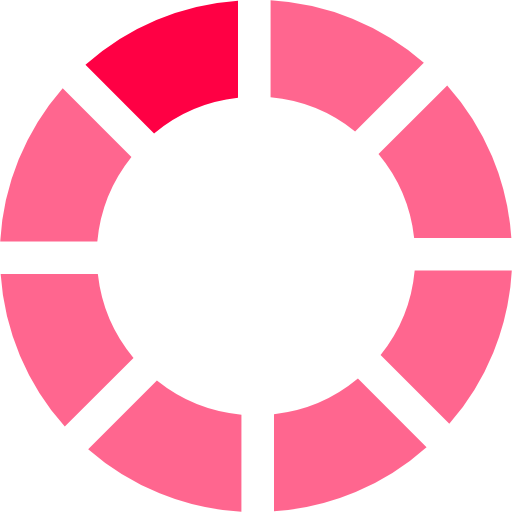
t = 0.00 s
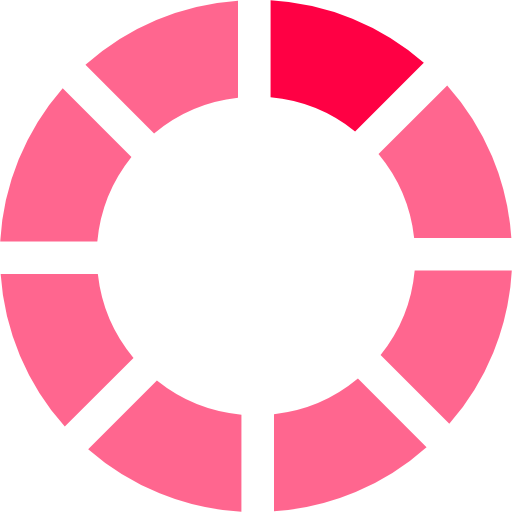
t = 0.19 s
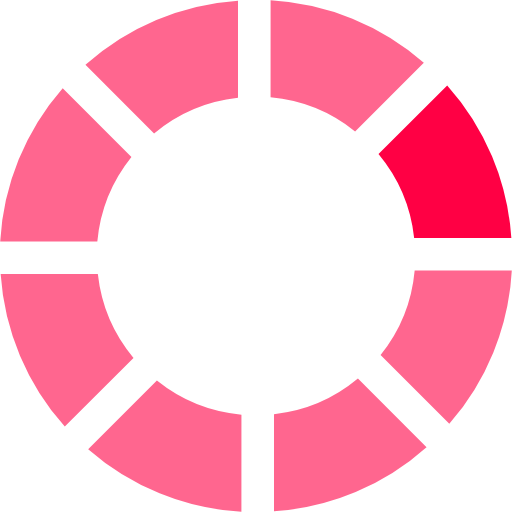
t = 0.33 s
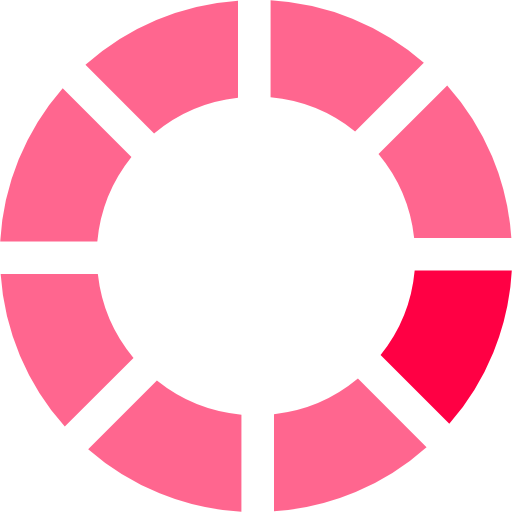
t = 0.52 s
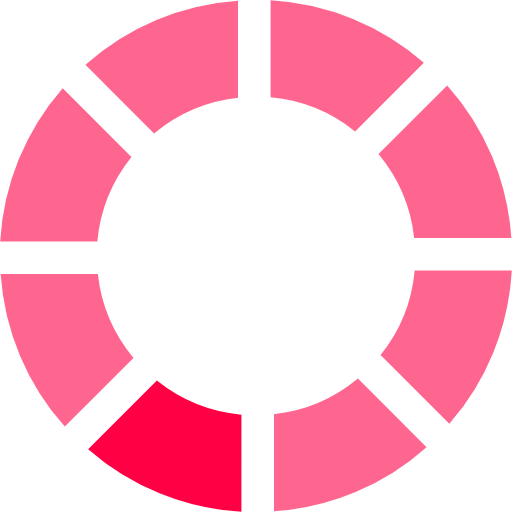
t = 0.71 s
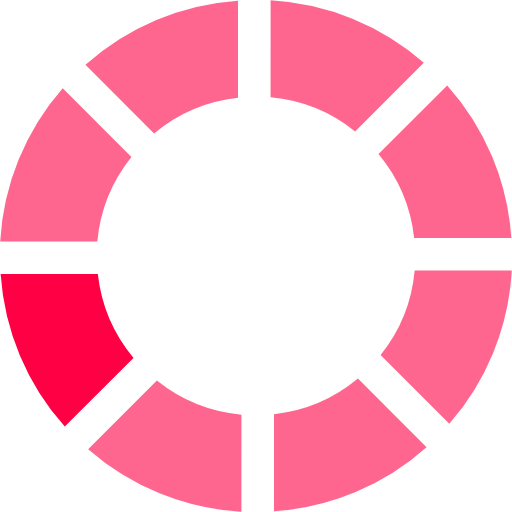
t = 0.85 s

The animated SVG that drew these frames (rendered in a browser with its animation timeline set to each time). Animation: 1 SMIL element (animateTransform=1); one cycle of 1.04 s, repeats indefinitely.

<?xml version="1.0" encoding="UTF-8" standalone="no"?>
<svg xmlns:svg="http://www.w3.org/2000/svg" 
  xmlns="http://www.w3.org/2000/svg" 
  xmlns:xlink="http://www.w3.org/1999/xlink" version="1.0" width="75px" height="75px" viewBox="0 0 128 128" xml:space="preserve">
  <g>
    <path d="M38.52 33.37L21.36 16.2A63.6 63.6 0 0 1 59.5.16v24.3a39.5 39.5 0 0 0-20.98 8.92z" fill="#ff0044" fill-opacity="1"/>
    <path d="M38.52 33.37L21.36 16.2A63.6 63.6 0 0 1 59.5.16v24.3a39.5 39.5 0 0 0-20.98 8.92z" fill="#ff0044" fill-opacity="0.6" transform="rotate(45 64 64)"/>
    <path d="M38.52 33.37L21.36 16.2A63.6 63.6 0 0 1 59.5.16v24.3a39.5 39.5 0 0 0-20.98 8.92z" fill="#ff0044" fill-opacity="0.6" transform="rotate(90 64 64)"/>
    <path d="M38.52 33.37L21.36 16.2A63.6 63.6 0 0 1 59.5.16v24.3a39.5 39.5 0 0 0-20.98 8.92z" fill="#ff0044" fill-opacity="0.6" transform="rotate(135 64 64)"/>
    <path d="M38.52 33.37L21.36 16.2A63.6 63.6 0 0 1 59.5.16v24.3a39.5 39.5 0 0 0-20.98 8.92z" fill="#ff0044" fill-opacity="0.6" transform="rotate(180 64 64)"/>
    <path d="M38.52 33.37L21.36 16.2A63.6 63.6 0 0 1 59.5.16v24.3a39.5 39.5 0 0 0-20.98 8.92z" fill="#ff0044" fill-opacity="0.6" transform="rotate(225 64 64)"/>
    <path d="M38.52 33.37L21.36 16.2A63.6 63.6 0 0 1 59.5.16v24.3a39.5 39.5 0 0 0-20.98 8.92z" fill="#ff0044" fill-opacity="0.6" transform="rotate(270 64 64)"/>
    <path d="M38.52 33.37L21.36 16.2A63.6 63.6 0 0 1 59.5.16v24.3a39.5 39.5 0 0 0-20.98 8.92z" fill="#ff0044" fill-opacity="0.6" transform="rotate(315 64 64)"/>
    <animateTransform attributeName="transform" type="rotate" values="0 64 64;45 64 64;90 64 64;135 64 64;180 64 64;225 64 64;270 64 64;315 64 64" calcMode="discrete" dur="1040ms" repeatCount="indefinite"></animateTransform>
  </g>
</svg>